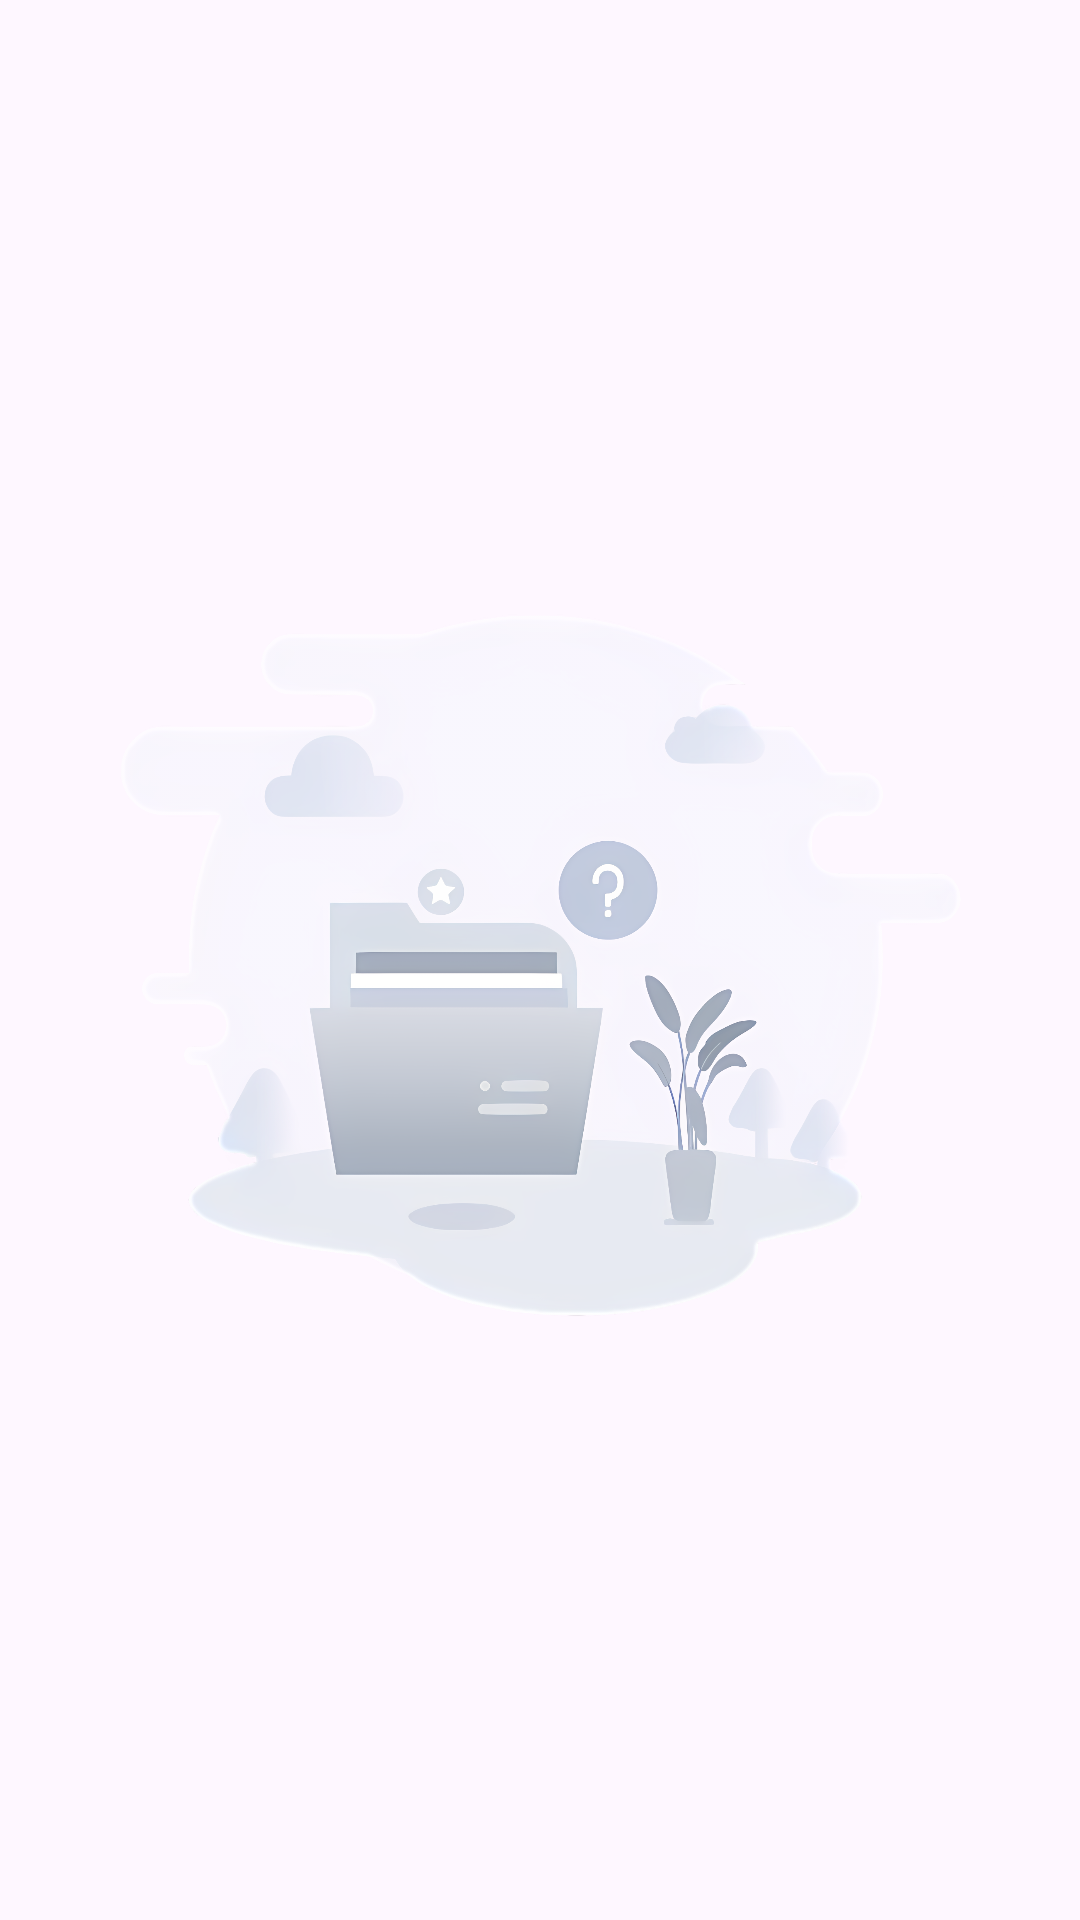

The Android layout XML behind this screen, and the referenced resources:
<!-- AndroidManifest.xml: application theme Theme.Mdparser -->
<!-- res/layout/fragment_start_viewer.xml -->
<?xml version="1.0" encoding="utf-8"?>
<androidx.constraintlayout.widget.ConstraintLayout xmlns:android="http://schemas.android.com/apk/res/android"
    xmlns:tools="http://schemas.android.com/tools"
    android:layout_width="match_parent"
    android:layout_height="match_parent"
    xmlns:app="http://schemas.android.com/apk/res-auto"
    tools:context=".ui.start.fragment.StartViewerFragment">

    <androidx.constraintlayout.widget.Guideline
        android:id="@+id/leftGuideline"
        style="@style/GuidelineLeftStyle" />

    <androidx.constraintlayout.widget.Guideline
        android:id="@+id/rightGuideline"
        style="@style/GuidelineRightStyle" />

    <ImageView
        android:id="@+id/search_default_placeholder_image"
        android:layout_width="0dp"
        android:layout_height="wrap_content"
        android:adjustViewBounds="true"
        app:layout_constraintTop_toTopOf="parent"
        app:layout_constraintBottom_toBottomOf="parent"
        app:layout_constraintEnd_toEndOf="@id/rightGuideline"
        app:layout_constraintStart_toStartOf="@id/leftGuideline"
        android:src="@drawable/empty_placeholder" />

    <ScrollView
        android:layout_width="match_parent"
        android:layout_height="wrap_content"
        app:layout_constraintTop_toTopOf="parent">

        <LinearLayout
            android:id="@+id/insert_point"
            android:layout_width="match_parent"
            android:layout_height="wrap_content"
            android:orientation="vertical" />

    </ScrollView>

</androidx.constraintlayout.widget.ConstraintLayout>
<!-- resources referenced by this layout -->
<resources>
  <!-- drawable empty_placeholder: png bitmap (drawable, 904022 bytes) -->
  <style name="GuidelineLeftStyle">
          <item name="android:layout_width">wrap_content</item>
          <item name="android:layout_height">wrap_content</item>
          <item name="android:orientation">vertical</item>
          <item name="layout_constraintGuide_percent">@dimen/guideline_left</item>
      </style>
  <style name="GuidelineRightStyle">
          <item name="android:layout_width">wrap_content</item>
          <item name="android:layout_height">wrap_content</item>
          <item name="android:orientation">vertical</item>
          <item name="layout_constraintGuide_percent">@dimen/guideline_right</item>
      </style>
  <style name="Theme.Mdparser" parent="Base.Theme.Mdparser" />
  <dimen name="guideline_left">0.07</dimen>
  <dimen name="guideline_right">0.93</dimen>
  <style name="Base.Theme.Mdparser" parent="Theme.Material3.DayNight.NoActionBar">
          
          
      </style>
</resources>
